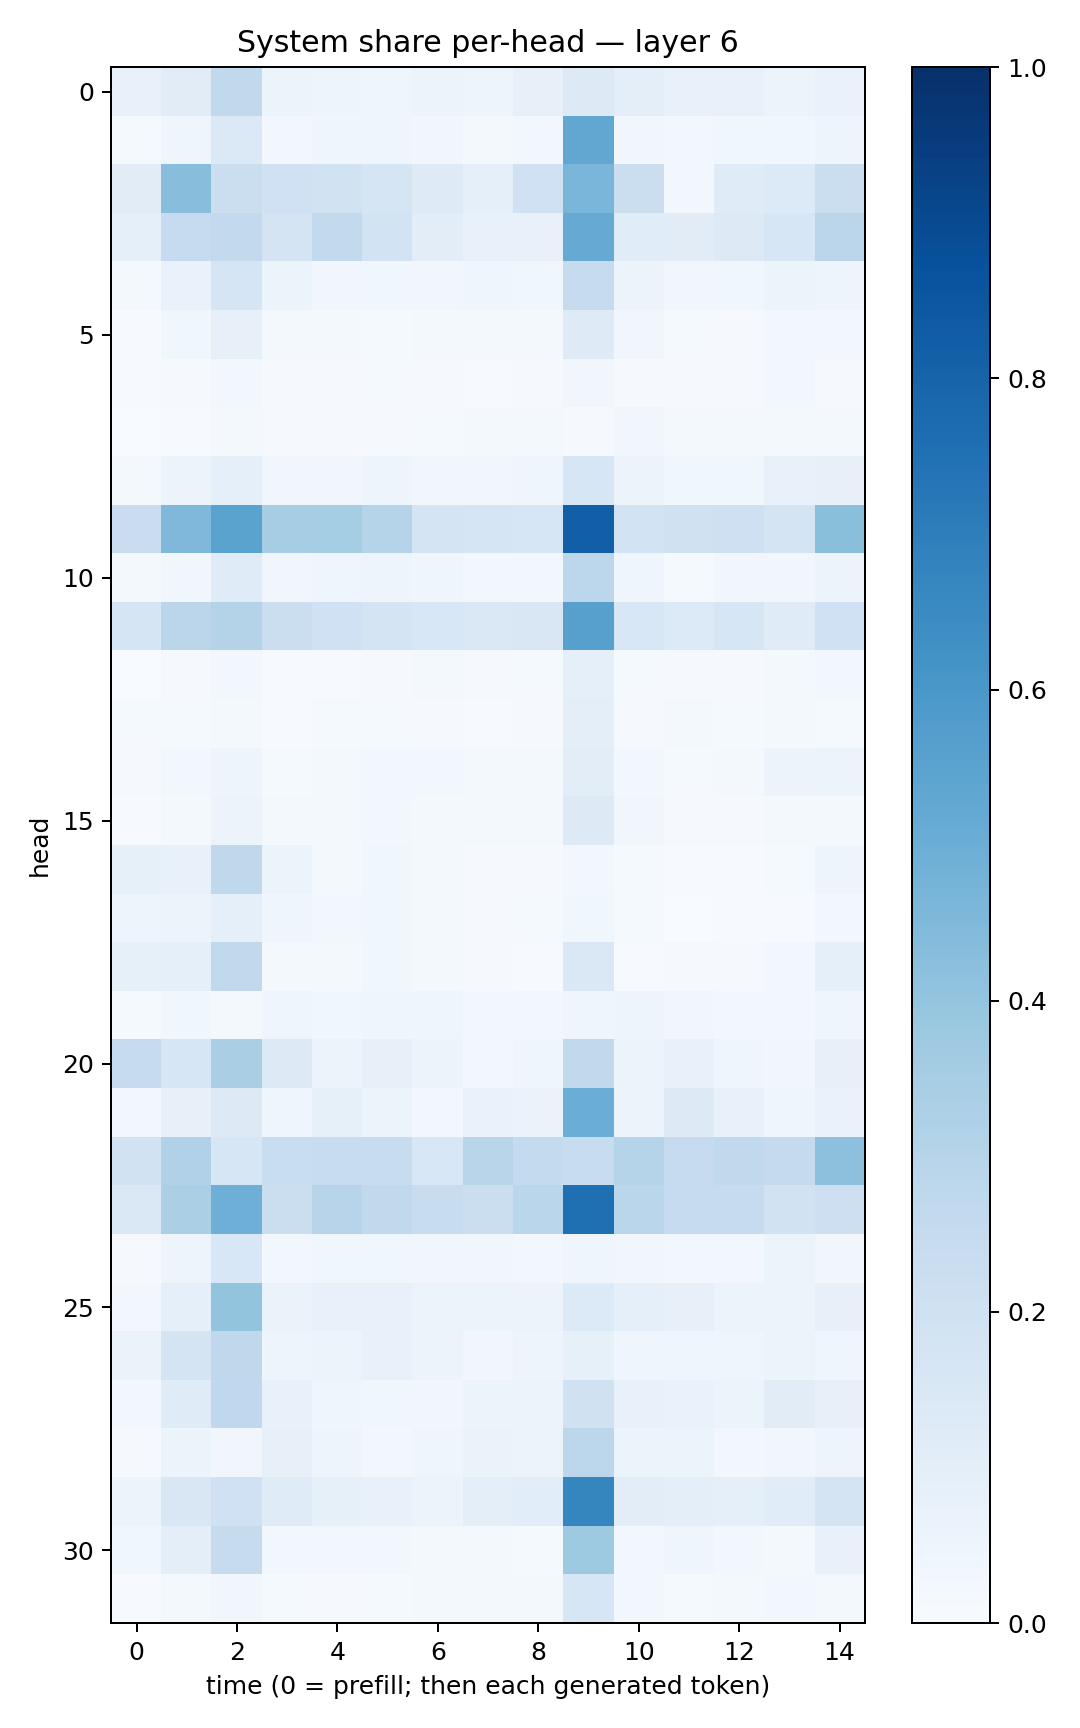

Data behind this chart, as committed beside it:
0.07309081, 0.11261604, 0.26237562, 0.061491404, 0.04891991, 0.045465678, 0.055323243, 0.047511514, 0.08165931, 0.12773837, 0.09814764, 0.0735992, 0.07152842, 0.052740525, 0.069608316
0.01394, 0.0427, 0.1393, 0.02958, 0.04677, 0.04081, 0.03378, 0.01864, 0.02448, 0.528, 0.03273, 0.02616, 0.0387, 0.03542, 0.04752
0.1102, 0.4266, 0.2257, 0.2007, 0.1911, 0.1695, 0.1235, 0.08876, 0.2028, 0.4623, 0.2251, 0.02579, 0.119, 0.1344, 0.2261
0.08748, 0.2484, 0.2608, 0.1757, 0.261, 0.1874, 0.1049, 0.0758, 0.07539, 0.5136, 0.1171, 0.11, 0.1265, 0.1569, 0.2841
0.01807, 0.06874, 0.1699, 0.05331, 0.03267, 0.03702, 0.03433, 0.04237, 0.03689, 0.2454, 0.0562, 0.03225, 0.03519, 0.05116, 0.05017
0.00651, 0.0376, 0.07887, 0.01797, 0.01759, 0.01558, 0.01955, 0.02212, 0.01787, 0.1235, 0.03155, 0.01326, 0.01131, 0.02778, 0.024
0.006388, 0.0112, 0.02663, 0.008073, 0.008209, 0.01295, 0.008966, 0.005479, 0.008416, 0.03319, 0.011, 0.008747, 0.008155, 0.02616, 0.01034
0.003512, 0.007347, 0.02043, 0.009794, 0.009673, 0.0111, 0.01363, 0.01827, 0.02296, 0.0114, 0.0326, 0.01615, 0.0159, 0.02248, 0.01617
0.01639, 0.0546, 0.09198, 0.03478, 0.03277, 0.04929, 0.03222, 0.0319, 0.04182, 0.1622, 0.05611, 0.03687, 0.0382, 0.07768, 0.08003
0.2302, 0.4522, 0.5506, 0.3515, 0.352, 0.3037, 0.178, 0.1706, 0.1572, 0.8197, 0.1844, 0.1953, 0.2064, 0.1736, 0.4235
0.01608, 0.03427, 0.121, 0.03154, 0.04606, 0.04941, 0.04357, 0.02569, 0.02706, 0.2812, 0.04572, 0.01556, 0.03126, 0.03251, 0.05616
0.166, 0.2836, 0.3068, 0.2264, 0.2019, 0.1791, 0.1546, 0.146, 0.1506, 0.5593, 0.1543, 0.1337, 0.1633, 0.12, 0.1998
0.003547, 0.009007, 0.02709, 0.005215, 0.005932, 0.0114, 0.01838, 0.01077, 0.01535, 0.09209, 0.01232, 0.008341, 0.008855, 0.02273, 0.02726
0.0135, 0.01406, 0.02023, 0.005743, 0.01279, 0.01547, 0.009754, 0.006665, 0.008621, 0.09683, 0.008323, 0.01974, 0.01373, 0.01946, 0.01556
0.009239, 0.02654, 0.0497, 0.01552, 0.02035, 0.02826, 0.02412, 0.0167, 0.02097, 0.1034, 0.03043, 0.01535, 0.02036, 0.05774, 0.05237
0.00688, 0.01947, 0.05593, 0.02298, 0.0201, 0.02774, 0.02201, 0.01931, 0.01633, 0.1276, 0.03234, 0.009936, 0.008048, 0.02237, 0.01702
0.08211, 0.07615, 0.2708, 0.0591, 0.01912, 0.03806, 0.01923, 0.009112, 0.009804, 0.02481, 0.01231, 0.004805, 0.007442, 0.01524, 0.04905
0.04874, 0.05724, 0.09132, 0.041, 0.029, 0.03554, 0.01958, 0.01091, 0.01274, 0.03708, 0.01434, 0.003851, 0.004089, 0.007116, 0.03011
0.0822, 0.09045, 0.2625, 0.01731, 0.02023, 0.03664, 0.01586, 0.007829, 0.007361, 0.1426, 0.007165, 0.009023, 0.009805, 0.02476, 0.08804
0.01352, 0.03733, 0.01949, 0.0452, 0.03807, 0.04158, 0.04101, 0.03085, 0.03061, 0.04087, 0.04999, 0.03242, 0.02345, 0.03104, 0.04342
0.2443, 0.1622, 0.3378, 0.1315, 0.06165, 0.07935, 0.0567, 0.03108, 0.04559, 0.2654, 0.05457, 0.07311, 0.04474, 0.03211, 0.08118
0.02987, 0.08158, 0.1251, 0.04145, 0.08453, 0.05234, 0.03107, 0.069, 0.0633, 0.5039, 0.06221, 0.1295, 0.0761, 0.04257, 0.06978
0.1929, 0.3193, 0.1587, 0.2314, 0.2389, 0.2416, 0.1561, 0.2911, 0.2551, 0.2371, 0.301, 0.2495, 0.2638, 0.2523, 0.4142
0.1472, 0.3354, 0.4928, 0.2214, 0.2961, 0.2626, 0.2409, 0.2196, 0.2876, 0.7556, 0.2867, 0.2469, 0.2483, 0.1912, 0.2116
0.008541, 0.04728, 0.1561, 0.02887, 0.03549, 0.03554, 0.03143, 0.03203, 0.0258, 0.04012, 0.03487, 0.02728, 0.0269, 0.05081, 0.03135
0.02552, 0.09111, 0.399, 0.06494, 0.07149, 0.07273, 0.0587, 0.05392, 0.05568, 0.135, 0.09187, 0.08002, 0.05914, 0.06221, 0.07862
0.06609, 0.1749, 0.273, 0.04853, 0.05322, 0.07106, 0.05737, 0.03457, 0.0504, 0.08576, 0.04409, 0.04515, 0.04086, 0.06048, 0.04634
0.02535, 0.118, 0.268, 0.0761, 0.04685, 0.03774, 0.03141, 0.05429, 0.0602, 0.1957, 0.07101, 0.07014, 0.05121, 0.1121, 0.07974
0.009124, 0.05409, 0.0328, 0.07886, 0.04848, 0.02806, 0.04389, 0.06619, 0.05646, 0.2775, 0.05214, 0.05134, 0.03111, 0.03176, 0.04741
0.05184, 0.1486, 0.201, 0.1175, 0.08323, 0.07539, 0.05168, 0.09477, 0.1079, 0.6687, 0.1038, 0.09881, 0.08986, 0.1149, 0.1785
0.03664, 0.09745, 0.2443, 0.02638, 0.02456, 0.02625, 0.02031, 0.01931, 0.01479, 0.3729, 0.02639, 0.04529, 0.02569, 0.02223, 0.07244
0.007064, 0.01867, 0.03212, 0.01278, 0.01046, 0.01299, 0.01565, 0.02328, 0.02094, 0.1605, 0.02409, 0.01554, 0.01667, 0.03025, 0.02165
